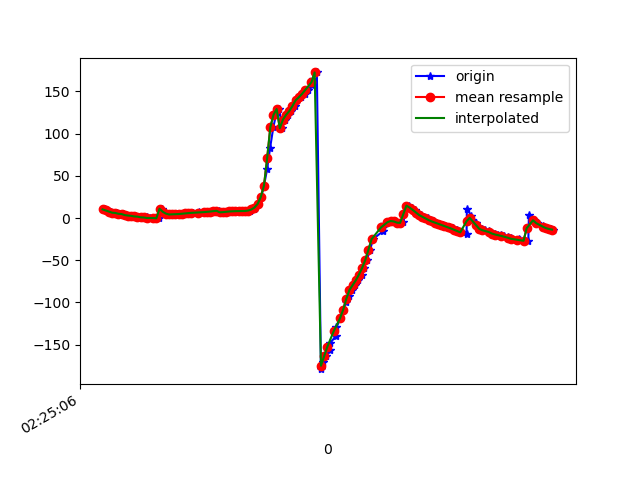

Data behind this chart, as committed beside it:
1617848706317, 544349849213179, 10.245765, 10.918956, -12.133766
1617848706321, 544349868443949, 8.927, 11.29, -13.85
1617848706341, 544349887674719, 8.165, 11.08, -14.91
1617848706352, 544349906905489, 7.146, 11.73, -16.36
1617848706368, 544349926136259, 6.334, 11.41, -17.37
1617848706389, 544349945367029, 5.987, 12.16, -18.04
1617848706411, 544349964597799, 5.039, 11.92, -19.1
1617848706428, 544349983828569, 4.724, 12.1, -19.83
1617848706446, 544350003059339, 3.468, 12.43, -21.77
1617848706466, 544350022290109, 2.927, 12.35, -22.56
1617848706485, 544350041520879, 2.589, 13.38, -23.35
1617848706504, 544350060751649, 1.858, 13.55, -24.57
1617848706523, 544350079982419, 1.641, 13.79, -25.11
1617848706545, 544350099213189, 0.8425, 14.84, -26.87
1617848706562, 544350118443959, 0.5732, 15.06, -27.77
1617848706579, 544350137674729, 0.7136, 15.6, -28.2
1617848706597, 544350156905499, 0.03307, 16.3, -30.16
1617848706620, 544350176136269, -0.09624, 16.39, -30.74
1617848706634, 544350195367039, 0.09114, 16.97, -30.82
1617848706656, 544350214597809, -0.3252, 17.91, -32.22
1617848706674, 544350233828579, 11.04, 14.49, -22.63
1617848706693, 544350253059349, 7.384, 17.14, -28.3
1617848706718, 544350272290119, 5.24, 19.6, -32.3
1617848706730, 544350291520889, 4.173, 21.8, -34.91
1617848706749, 544350310751659, 4.332, 22.67, -35.28
1617848706768, 544350329982429, 4.49, 23.29, -35.5
1617848706788, 544350349213199, 4.698, 23.76, -35.67
1617848706814, 544350368443969, 5.014, 24.26, -35.9
1617848706836, 544350387674739, 5.385, 24.81, -36.17
1617848706850, 544350406905509, 5.756, 25.36, -36.41
1617848706873, 544350426136279, 6.104, 25.92, -36.6
1617848706909, 544350445367049, 6.393, 26.47, -36.74
1617848706912, 544350464597819, 6.632, 27.03, -36.8
1617848706942, 544350483828589, 6.859, 27.63, -36.83
1617848706944, 544350503059359, 7.092, 28.27, -36.83
1617848706960, 544350522290129, 7.321, 28.95, -36.8
1617848706982, 544350541520899, 7.558, 29.63, -36.75
1617848706997, 544350560751669, 7.823, 30.34, -36.69
1617848707018, 544350579982439, 8.15, 31.08, -36.66
1617848707036, 544350599213209, 8.554, 31.87, -36.67
1617848707053, 544350618443979, 6.722, 25.42, -34.33
1617848707074, 544350637674749, 6.945, 31.09, -36.01
1617848707093, 544350656905519, 7.418, 34.24, -36.68
1617848707111, 544350676136289, 7.759, 34.97, -36.6
1617848707131, 544350695367059, 7.994, 35.58, -36.44
1617848707149, 544350714597829, 8.132, 36.05, -36.19
1617848707170, 544350733828599, 8.21, 36.39, -35.94
1617848707188, 544350753059369, 8.207, 36.58, -35.67
1617848707212, 544350772290139, 8.322, 36.94, -35.55
1617848707232, 544350791520909, 8.858, 38.08, -35.89
1617848707258, 544350810751679, 10.1, 40.41, -36.86
1617848707263, 544350829982449, 12.42, 44.1, -38.62
1617848707285, 544350849213219, 16.76, 49.57, -42.22
1617848707302, 544350868443989, 24.95, 56.59, -49.89
1617848707320, 544350887674759, 38.38, 63.52, -63.38
1617848707340, 544350907023329, 58.04, 68.34, -83.64
1617848707359, 544350926254099, 83.5, 69.51, -110.2
1617848707379, 544350945484869, 107.4, 65.95, -136.1
1617848707396, 544350964715639, 122.2, 59.31, -153.8
1617848707417, 544350983946409, 129.1, 52.88, -164.4
1617848707435, 544351003177179, 106.3, 40.25, -157.4
... 89 more rows
